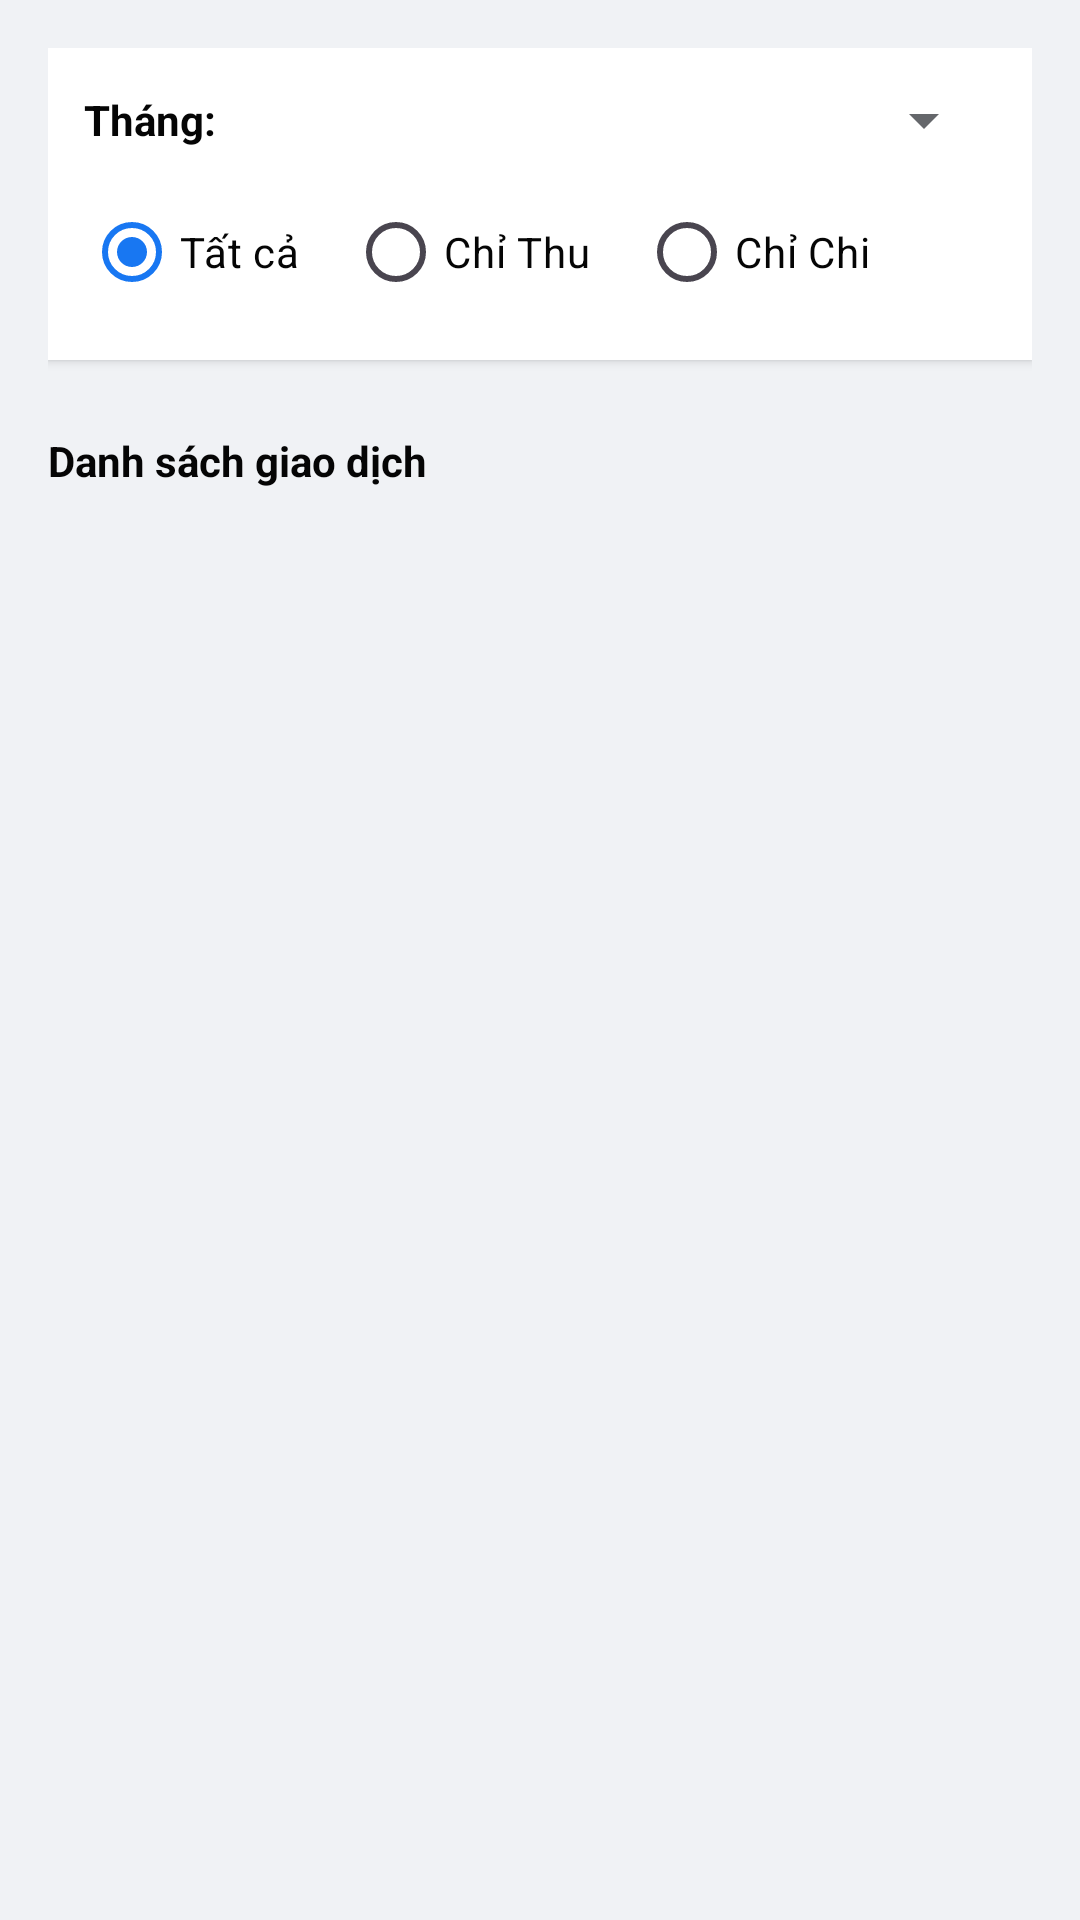

Here is an Android app screen rendered from its layout file. Give the layout XML and the strings, colors and styles it references.
<!-- AndroidManifest.xml: application theme Theme.LTDT5Test2 -->
<!-- res/layout/fragment_two.xml -->
<?xml version="1.0" encoding="utf-8"?>
<LinearLayout xmlns:android="http://schemas.android.com/apk/res/android"
    xmlns:tools="http://schemas.android.com/tools"
    android:layout_width="match_parent"
    android:layout_height="match_parent"
    android:orientation="vertical"
    android:background="?android:attr/windowBackground"
    android:padding="16dp">

    
    <LinearLayout
        android:layout_width="match_parent"
        android:layout_height="wrap_content"
        android:orientation="vertical"
        android:background="?attr/colorSurface"
        android:padding="12dp"
        android:elevation="2dp">

        
        <LinearLayout
            android:layout_width="match_parent"
            android:layout_height="wrap_content"
            android:orientation="horizontal"
            android:gravity="center_vertical">
            <TextView
                android:layout_width="wrap_content"
                android:layout_height="wrap_content"
                android:text="Tháng:"
                android:textColor="?android:attr/textColorPrimary"
                android:textStyle="bold"
                android:layout_marginEnd="8dp"/>

            <Spinner
                android:id="@+id/spinnerMonth"
                android:layout_width="match_parent"
                android:layout_height="wrap_content" />

        </LinearLayout>

        
        <RadioGroup
            android:id="@+id/rgFilterType"
            android:layout_width="match_parent"
            android:layout_height="wrap_content"
            android:orientation="horizontal"
            android:layout_marginTop="8dp">

            <RadioButton
                android:id="@+id/rbAll"
                android:layout_width="wrap_content"
                android:layout_height="wrap_content"
                android:text="Tất cả"
                android:textColor="?android:attr/textColorPrimary"
                android:checked="true" />

            <RadioButton
                android:id="@+id/rbIncomeOnly"
                android:layout_width="wrap_content"
                android:layout_height="wrap_content"
                android:text="Chỉ Thu"
                android:textColor="?android:attr/textColorPrimary"
                android:layout_marginStart="16dp" />

            <RadioButton
                android:id="@+id/rbExpenseOnly"
                android:layout_width="wrap_content"
                android:layout_height="wrap_content"
                android:text="Chỉ Chi"
                android:textColor="?android:attr/textColorPrimary"
                android:layout_marginStart="16dp" />
        </RadioGroup>
    </LinearLayout>

    <TextView
        android:layout_width="wrap_content"
        android:layout_height="wrap_content"
        android:text="Danh sách giao dịch"
        android:textColor="?android:attr/textColorPrimary"
        android:textStyle="bold"
        android:layout_marginTop="24dp"
        android:layout_marginBottom="8dp" />

    
    <TextView
        android:id="@+id/tvEmptyState"
        android:layout_width="match_parent"
        android:layout_height="match_parent"
        android:text="Không có giao dịch nào"
        android:gravity="center"
        android:visibility="gone"
        android:textSize="16sp"
        android:textColor="?android:attr/textColorSecondary" />

    
    <androidx.recyclerview.widget.RecyclerView
        android:id="@+id/rvAllTransactions"
        android:layout_width="match_parent"
        android:layout_height="match_parent"
        tools:listitem="@layout/item_transaction"/>

</LinearLayout>
<!-- res/layout/item_transaction.xml (included above) -->
<?xml version="1.0" encoding="utf-8"?>
<LinearLayout xmlns:android="http://schemas.android.com/apk/res/android"
    android:layout_width="match_parent"
    android:layout_height="wrap_content"
    android:orientation="horizontal"
    android:padding="12dp"
    android:layout_marginBottom="8dp"
    android:background="@android:color/white">

    <LinearLayout
        android:layout_width="0dp"
        android:layout_height="wrap_content"
        android:layout_weight="1"
        android:orientation="vertical">

        <TextView
            android:id="@+id/tvCategory"
            android:layout_width="wrap_content"
            android:layout_height="wrap_content"
            android:text="Danh mục"
            android:textStyle="bold"
            android:maxLines="1"
            android:ellipsize="end"
            android:textSize="16sp"
            android:textColor="@color/black"/>

        <TextView
            android:id="@+id/tvDate"
            android:layout_width="wrap_content"
            android:layout_height="wrap_content"
            android:text="12/03/2026"
            android:textSize="12sp"
            android:textColor="#888888" />

        <LinearLayout
            android:layout_width="match_parent"
            android:layout_height="wrap_content"
            android:orientation="horizontal"
            android:layout_marginTop="8dp">

            <TextView
                android:id="@+id/tvNote_lable"
                android:layout_width="wrap_content"
                android:layout_height="wrap_content"
                android:text="Ghi chú: "
                android:textSize="12sp"
                android:textColor="#888888" />

            <TextView
                android:id="@+id/tvNote"
                android:layout_width="wrap_content"
                android:layout_height="wrap_content"
                android:text=""
                android:textSize="12sp"
                android:textColor="#888888" />

        </LinearLayout>



    </LinearLayout>

    <TextView
        android:id="@+id/tvAmount"
        android:layout_width="0dp"
        android:layout_weight="1"
        android:layout_height="wrap_content"
        android:gravity="end|center_vertical"
        android:text="0 đ"
        android:textStyle="bold"
        android:textSize="16sp"
        android:maxLines="1"
        android:ellipsize="end" />
</LinearLayout>
<!-- resources referenced by this layout -->
<resources>
  <color name="black">#FF000000</color>
  <style name="Theme.LTDT5Test2" parent="Base.Theme.LTDT5Test2" />
  <style name="Base.Theme.LTDT5Test2" parent="Theme.Material3.DayNight.NoActionBar">
          
          <item name="android:windowBackground">@color/fb_light_bg</item>
          <item name="colorSurface">@color/fb_light_surface</item>
          <item name="colorPrimary">@color/fb_blue</item>
          <item name="android:textColorPrimary">@color/fb_light_text_primary</item>
          <item name="android:textColorSecondary">@color/fb_light_text_secondary</item>
      </style>
  <color name="fb_light_bg">#F0F2F5</color>
  <color name="fb_light_surface">#FFFFFF</color>
  <color name="fb_blue">#1877F2</color>
  <color name="fb_light_text_primary">#050505</color>
  <color name="fb_light_text_secondary">#65676B</color>
</resources>
